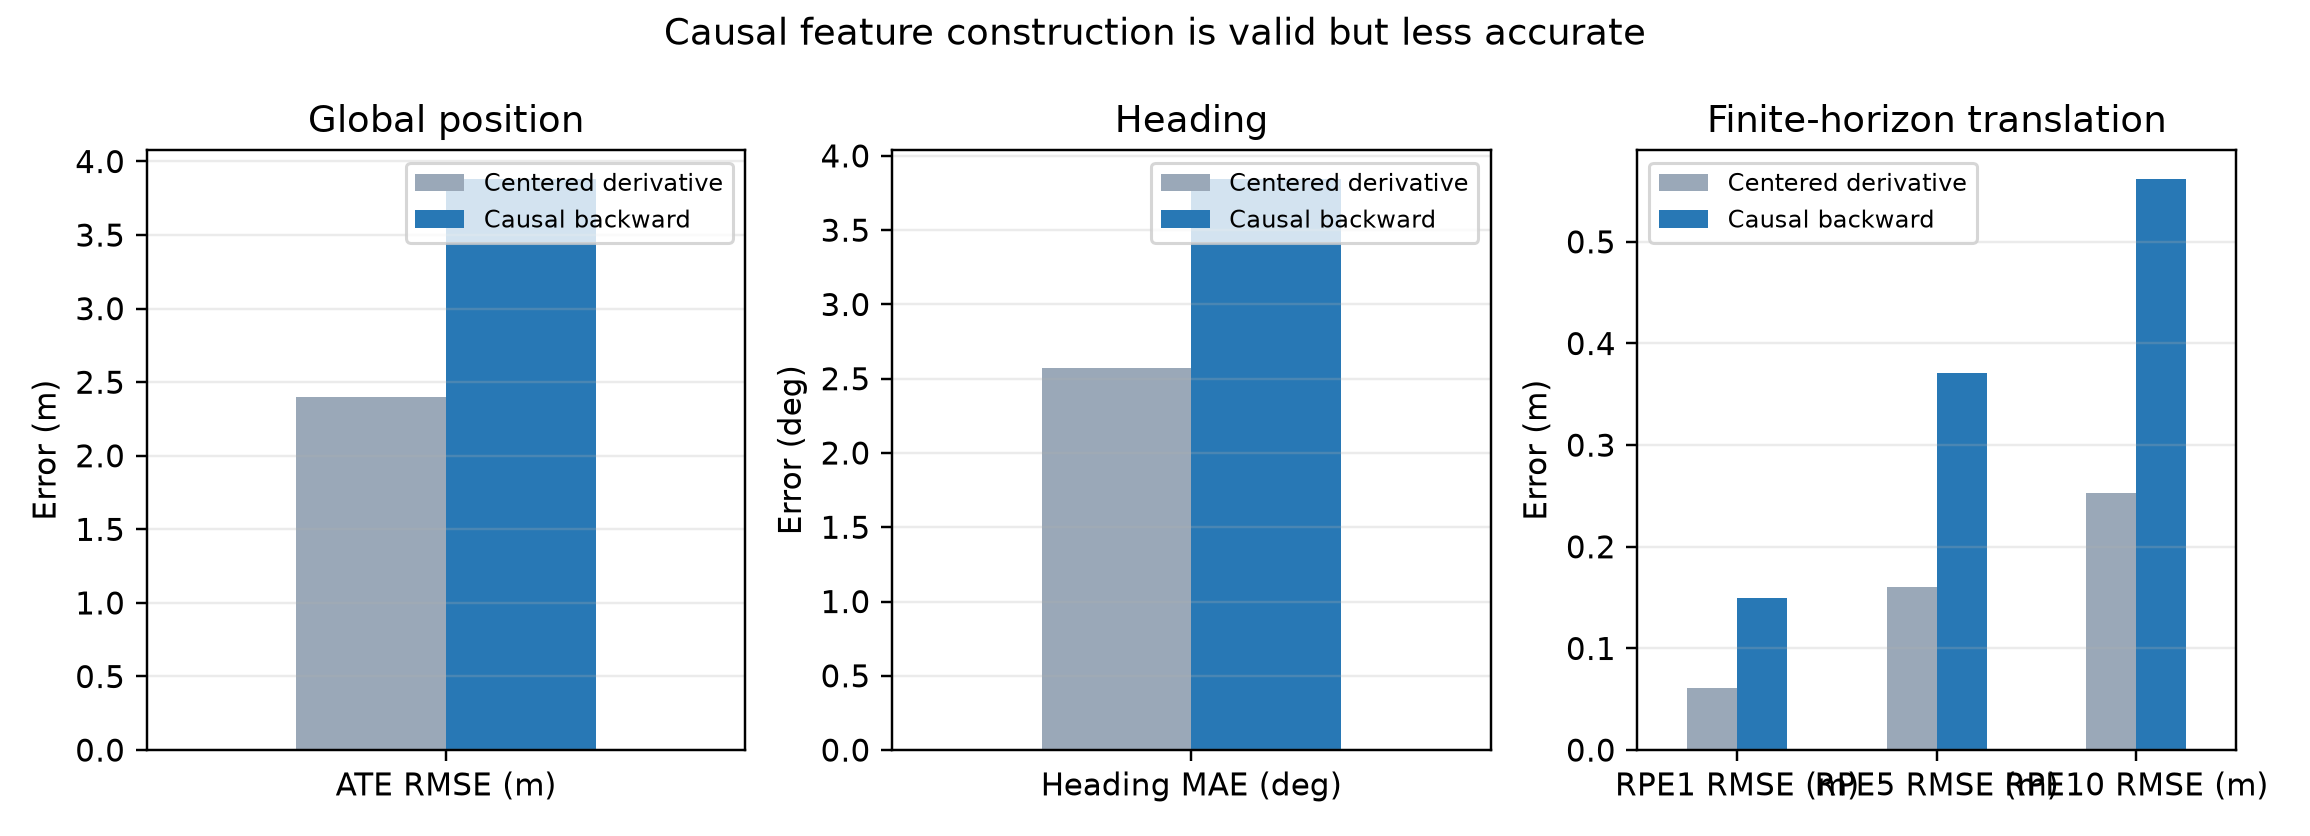

Data behind this chart, as committed beside it:
metric, label, centered_sequence_macro, causal_sequence_macro, causal_change_pct
v2_ate_rmse_m, ATE RMSE (m), 2.398, 3.882, 61.87
v2_heading_mae_deg, Heading MAE (deg), 2.569, 3.845, 49.68
v2_rpe_1s_m, RPE1 RMSE (m), 0.06115, 0.1495, 144.5
v2_rpe_5s_m, RPE5 RMSE (m), 0.1603, 0.3712, 131.6
v2_rpe_10s_m, RPE10 RMSE (m), 0.2532, 0.5619, 121.9
fidelity_Dp_p95_m, Dp p95 (m), 4.597, 8.382, 82.37
fidelity_Dtheta_p95_deg, Dtheta p95 (deg), 5.132, 8.723, 69.98
